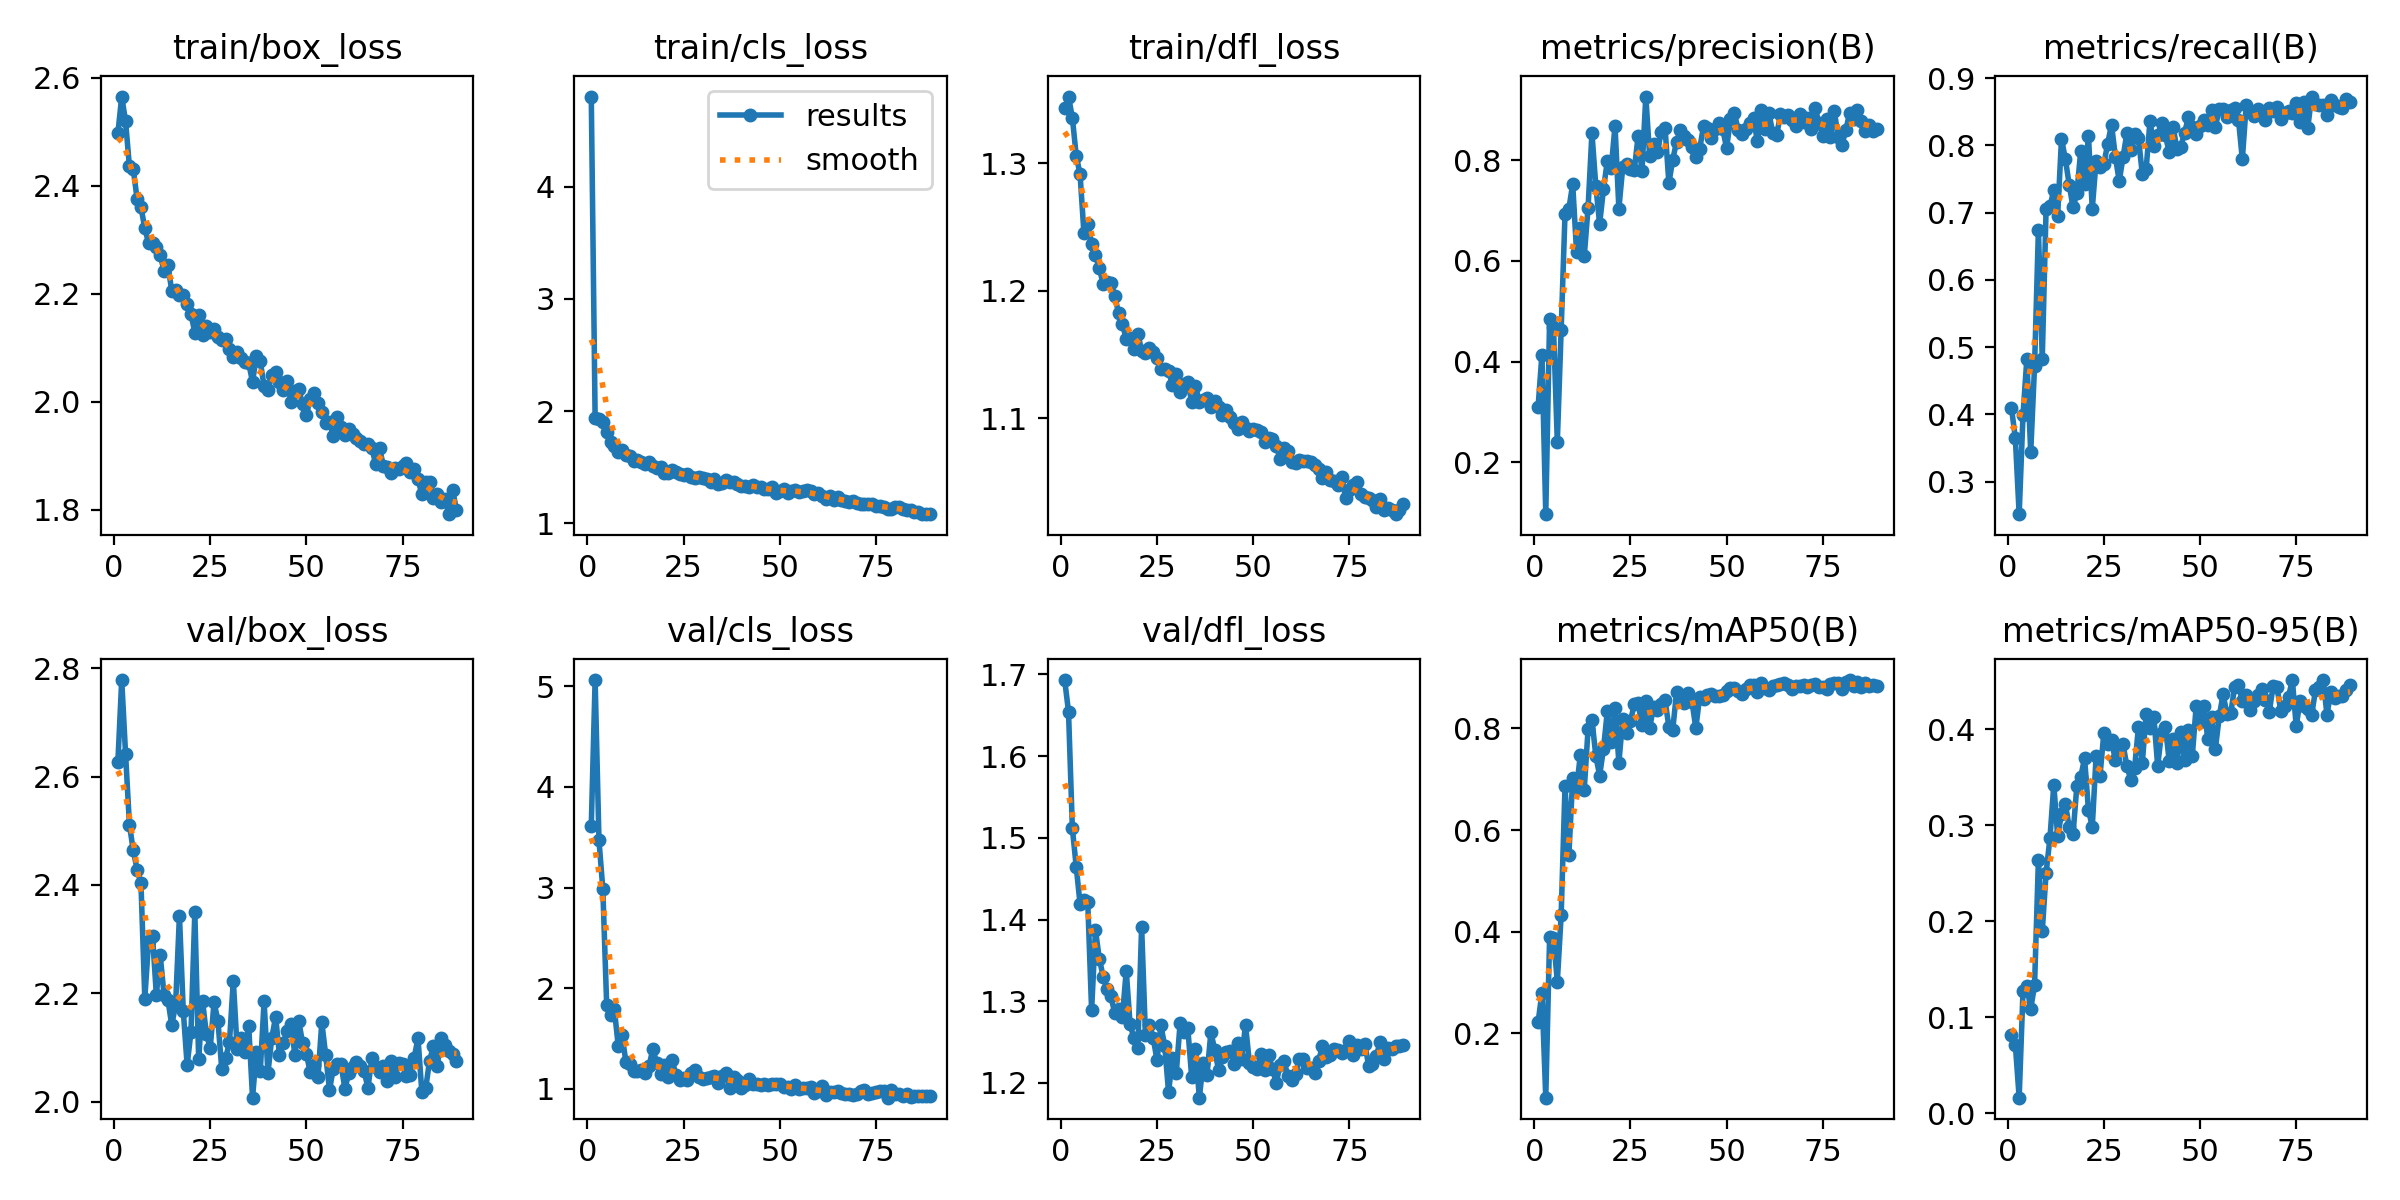

Values plotted in this chart, from the file beside it:
epoch, time, train/box_loss, train/cls_loss, train/dfl_loss, metrics/precision(B), metrics/recall(B), metrics/mAP50(B), metrics/mAP50-95(B), val/box_loss, val/cls_loss, val/dfl_loss, lr/pg0, lr/pg1, lr/pg2
1, 64.94, 2.497, 4.804, 1.343, 0.3096, 0.4095, 0.2217, 0.08097, 2.627, 3.612, 1.693, 0.000553, 0.000553, 0.000553
2, 128, 2.566, 1.936, 1.352, 0.4138, 0.3655, 0.2797, 0.07148, 2.778, 5.064, 1.654, 0.001098, 0.001098, 0.001098
3, 189.2, 2.52, 1.928, 1.336, 0.09717, 0.2518, 0.0738, 0.01612, 2.642, 3.469, 1.512, 0.001631, 0.001631, 0.001631
4, 248.8, 2.436, 1.898, 1.306, 0.4854, 0.3996, 0.3889, 0.1274, 2.511, 2.988, 1.465, 0.001617, 0.001617, 0.001617
5, 308.9, 2.431, 1.811, 1.291, 0.4698, 0.483, 0.3886, 0.1328, 2.464, 1.834, 1.419, 0.001601, 0.001601, 0.001601
6, 366.5, 2.376, 1.728, 1.246, 0.2405, 0.3435, 0.3019, 0.1085, 2.428, 1.729, 1.424, 0.001584, 0.001584, 0.001584
7, 431.2, 2.361, 1.687, 1.253, 0.4634, 0.472, 0.4326, 0.1331, 2.403, 1.788, 1.422, 0.001568, 0.001568, 0.001568
8, 493.8, 2.321, 1.638, 1.237, 0.693, 0.6745, 0.6864, 0.2637, 2.19, 1.428, 1.289, 0.001551, 0.001551, 0.001551
9, 558.4, 2.294, 1.65, 1.228, 0.7035, 0.4822, 0.5511, 0.1893, 2.297, 1.529, 1.387, 0.001535, 0.001535, 0.001535
10, 618.8, 2.295, 1.606, 1.218, 0.7526, 0.7062, 0.7019, 0.2505, 2.306, 1.265, 1.352, 0.001518, 0.001518, 0.001518
11, 681.7, 2.286, 1.597, 1.205, 0.6183, 0.7097, 0.6827, 0.2863, 2.198, 1.239, 1.33, 0.001502, 0.001502, 0.001502
12, 743.3, 2.273, 1.553, 1.207, 0.665, 0.7332, 0.7482, 0.3421, 2.27, 1.177, 1.315, 0.001485, 0.001485, 0.001485
13, 805.1, 2.242, 1.563, 1.206, 0.6094, 0.6954, 0.6794, 0.2886, 2.197, 1.178, 1.306, 0.001469, 0.001469, 0.001469
14, 865.1, 2.254, 1.55, 1.196, 0.7061, 0.8096, 0.7993, 0.3116, 2.189, 1.187, 1.286, 0.001452, 0.001452, 0.001452
15, 926.8, 2.205, 1.53, 1.183, 0.8541, 0.7801, 0.817, 0.3224, 2.142, 1.151, 1.291, 0.001436, 0.001436, 0.001436
16, 988.2, 2.208, 1.549, 1.174, 0.7492, 0.7419, 0.7462, 0.2977, 2.178, 1.222, 1.281, 0.001419, 0.001419, 0.001419
17, 1054, 2.198, 1.507, 1.162, 0.6736, 0.7079, 0.7072, 0.2906, 2.343, 1.393, 1.337, 0.001403, 0.001403, 0.001403
18, 1116, 2.198, 1.496, 1.163, 0.7428, 0.7294, 0.7598, 0.3409, 2.168, 1.255, 1.272, 0.001386, 0.001386, 0.001386
19, 1177, 2.182, 1.501, 1.154, 0.7986, 0.792, 0.8337, 0.3502, 2.068, 1.149, 1.255, 0.00137, 0.00137, 0.00137
20, 1237, 2.163, 1.448, 1.166, 0.7841, 0.7422, 0.7722, 0.3696, 2.129, 1.236, 1.242, 0.001353, 0.001353, 0.001353
21, 1302, 2.128, 1.45, 1.153, 0.8683, 0.8148, 0.8405, 0.3162, 2.35, 1.119, 1.391, 0.001337, 0.001337, 0.001337
22, 1363, 2.161, 1.478, 1.151, 0.704, 0.7062, 0.7327, 0.298, 2.078, 1.284, 1.258, 0.00132, 0.00132, 0.00132
23, 1421, 2.123, 1.46, 1.155, 0.7857, 0.7774, 0.8177, 0.3722, 2.186, 1.137, 1.271, 0.001304, 0.001304, 0.001304
24, 1481, 2.14, 1.44, 1.152, 0.7922, 0.7686, 0.7908, 0.351, 2.125, 1.08, 1.256, 0.001287, 0.001287, 0.001287
25, 1540, 2.129, 1.433, 1.147, 0.7816, 0.7721, 0.8137, 0.3957, 2.099, 1.106, 1.228, 0.001271, 0.001271, 0.001271
26, 1600, 2.135, 1.439, 1.139, 0.7803, 0.8025, 0.847, 0.3849, 2.184, 1.088, 1.271, 0.001254, 0.001254, 0.001254
27, 1661, 2.12, 1.414, 1.139, 0.8479, 0.831, 0.8488, 0.3883, 2.15, 1.159, 1.245, 0.001238, 0.001238, 0.001238
28, 1729, 2.115, 1.405, 1.137, 0.7782, 0.7835, 0.8059, 0.3674, 2.061, 1.187, 1.189, 0.001221, 0.001221, 0.001221
29, 1792, 2.116, 1.41, 1.126, 0.9265, 0.747, 0.8545, 0.3778, 2.081, 1.117, 1.23, 0.001205, 0.001205, 0.001205
30, 1846, 2.098, 1.401, 1.135, 0.8086, 0.7828, 0.801, 0.384, 2.109, 1.1, 1.212, 0.001188, 0.001188, 0.001188
31, 1899, 2.083, 1.392, 1.12, 0.8327, 0.8185, 0.8411, 0.3614, 2.224, 1.105, 1.273, 0.001172, 0.001172, 0.001172
32, 1953, 2.093, 1.37, 1.127, 0.8162, 0.7935, 0.8365, 0.3474, 2.098, 1.111, 1.263, 0.001155, 0.001155, 0.001155
33, 2009, 2.082, 1.391, 1.129, 0.8559, 0.8173, 0.8469, 0.3595, 2.117, 1.12, 1.267, 0.001139, 0.001139, 0.001139
34, 2069, 2.074, 1.346, 1.113, 0.8644, 0.8114, 0.8553, 0.402, 2.092, 1.055, 1.208, 0.001122, 0.001122, 0.001122
35, 2129, 2.072, 1.359, 1.125, 0.7547, 0.7576, 0.803, 0.3647, 2.14, 1.126, 1.241, 0.001106, 0.001106, 0.001106
36, 2183, 2.037, 1.39, 1.113, 0.8013, 0.765, 0.7972, 0.4156, 2.008, 1.15, 1.182, 0.001089, 0.001089, 0.001089
37, 2236, 2.086, 1.369, 1.114, 0.8369, 0.8363, 0.8714, 0.4015, 2.092, 1.002, 1.225, 0.001073, 0.001073, 0.001073
38, 2289, 2.076, 1.366, 1.116, 0.8602, 0.7989, 0.8539, 0.4124, 2.056, 1.114, 1.21, 0.001056, 0.001056, 0.001056
39, 2342, 2.029, 1.352, 1.109, 0.8489, 0.8151, 0.8492, 0.3616, 2.186, 1.089, 1.262, 0.00104, 0.00104, 0.00104
40, 2396, 2.022, 1.332, 1.113, 0.841, 0.834, 0.8702, 0.3964, 2.053, 1.009, 1.24, 0.001023, 0.001023, 0.001023
41, 2450, 2.05, 1.33, 1.109, 0.8256, 0.8149, 0.8524, 0.4027, 2.118, 1.034, 1.216, 0.001007, 0.001007, 0.001007
42, 2503, 2.056, 1.327, 1.103, 0.8062, 0.7899, 0.8007, 0.3665, 2.157, 1.097, 1.231, 0.0009904, 0.0009904, 0.0009904
43, 2556, 2.036, 1.341, 1.107, 0.8225, 0.8273, 0.8622, 0.3892, 2.086, 1.045, 1.237, 0.0009739, 0.0009739, 0.0009739
44, 2610, 2.022, 1.323, 1.101, 0.8676, 0.7954, 0.8576, 0.3648, 2.109, 1.048, 1.24, 0.0009574, 0.0009574, 0.0009574
45, 2667, 2.039, 1.322, 1.096, 0.8642, 0.7982, 0.8658, 0.3971, 2.13, 1.034, 1.223, 0.0009409, 0.0009409, 0.0009409
46, 2721, 1.999, 1.301, 1.091, 0.8441, 0.8191, 0.8675, 0.368, 2.143, 1.042, 1.249, 0.0009244, 0.0009244, 0.0009244
47, 2778, 2.02, 1.302, 1.097, 0.8616, 0.8422, 0.8635, 0.3995, 2.087, 1.031, 1.23, 0.0009078, 0.0009078, 0.0009078
48, 2837, 2.023, 1.319, 1.093, 0.8741, 0.828, 0.8639, 0.3722, 2.15, 1.049, 1.271, 0.0008913, 0.0008913, 0.0008913
49, 2893, 1.996, 1.268, 1.09, 0.8613, 0.8167, 0.8658, 0.4239, 2.108, 1.049, 1.225, 0.0008748, 0.0008748, 0.0008748
50, 2947, 1.976, 1.289, 1.092, 0.8241, 0.8292, 0.8741, 0.4077, 2.088, 1.044, 1.219, 0.0008583, 0.0008583, 0.0008583
51, 3002, 2.005, 1.301, 1.091, 0.8815, 0.8381, 0.8799, 0.4245, 2.054, 1.017, 1.217, 0.0008418, 0.0008418, 0.0008418
52, 3056, 2.017, 1.274, 1.089, 0.8941, 0.831, 0.8784, 0.39, 2.068, 1.015, 1.236, 0.0008253, 0.0008253, 0.0008253
53, 3118, 1.998, 1.287, 1.081, 0.8605, 0.852, 0.8734, 0.4123, 2.045, 0.9939, 1.216, 0.0008088, 0.0008088, 0.0008088
54, 3175, 1.982, 1.293, 1.085, 0.8518, 0.828, 0.8679, 0.3796, 2.146, 1.036, 1.234, 0.0007923, 0.0007923, 0.0007923
55, 3237, 1.961, 1.274, 1.084, 0.8612, 0.8538, 0.8771, 0.4131, 2.087, 0.991, 1.218, 0.0007758, 0.0007758, 0.0007758
56, 3290, 1.963, 1.29, 1.078, 0.8739, 0.8541, 0.8855, 0.4364, 2.022, 1.003, 1.2, 0.0007593, 0.0007593, 0.0007593
57, 3343, 1.936, 1.295, 1.068, 0.8838, 0.8417, 0.8843, 0.4157, 2.061, 1.002, 1.223, 0.0007428, 0.0007428, 0.0007428
58, 3406, 1.972, 1.285, 1.077, 0.8373, 0.8523, 0.8715, 0.4165, 2.07, 1.014, 1.227, 0.0007263, 0.0007263, 0.0007263
59, 3461, 1.954, 1.258, 1.075, 0.8998, 0.8555, 0.8898, 0.4442, 2.069, 0.9586, 1.209, 0.0007098, 0.0007098, 0.0007098
60, 3514, 1.939, 1.268, 1.066, 0.8613, 0.8381, 0.8785, 0.446, 2.024, 0.9789, 1.204, 0.0006933, 0.0006933, 0.0006933
... 29 more rows
